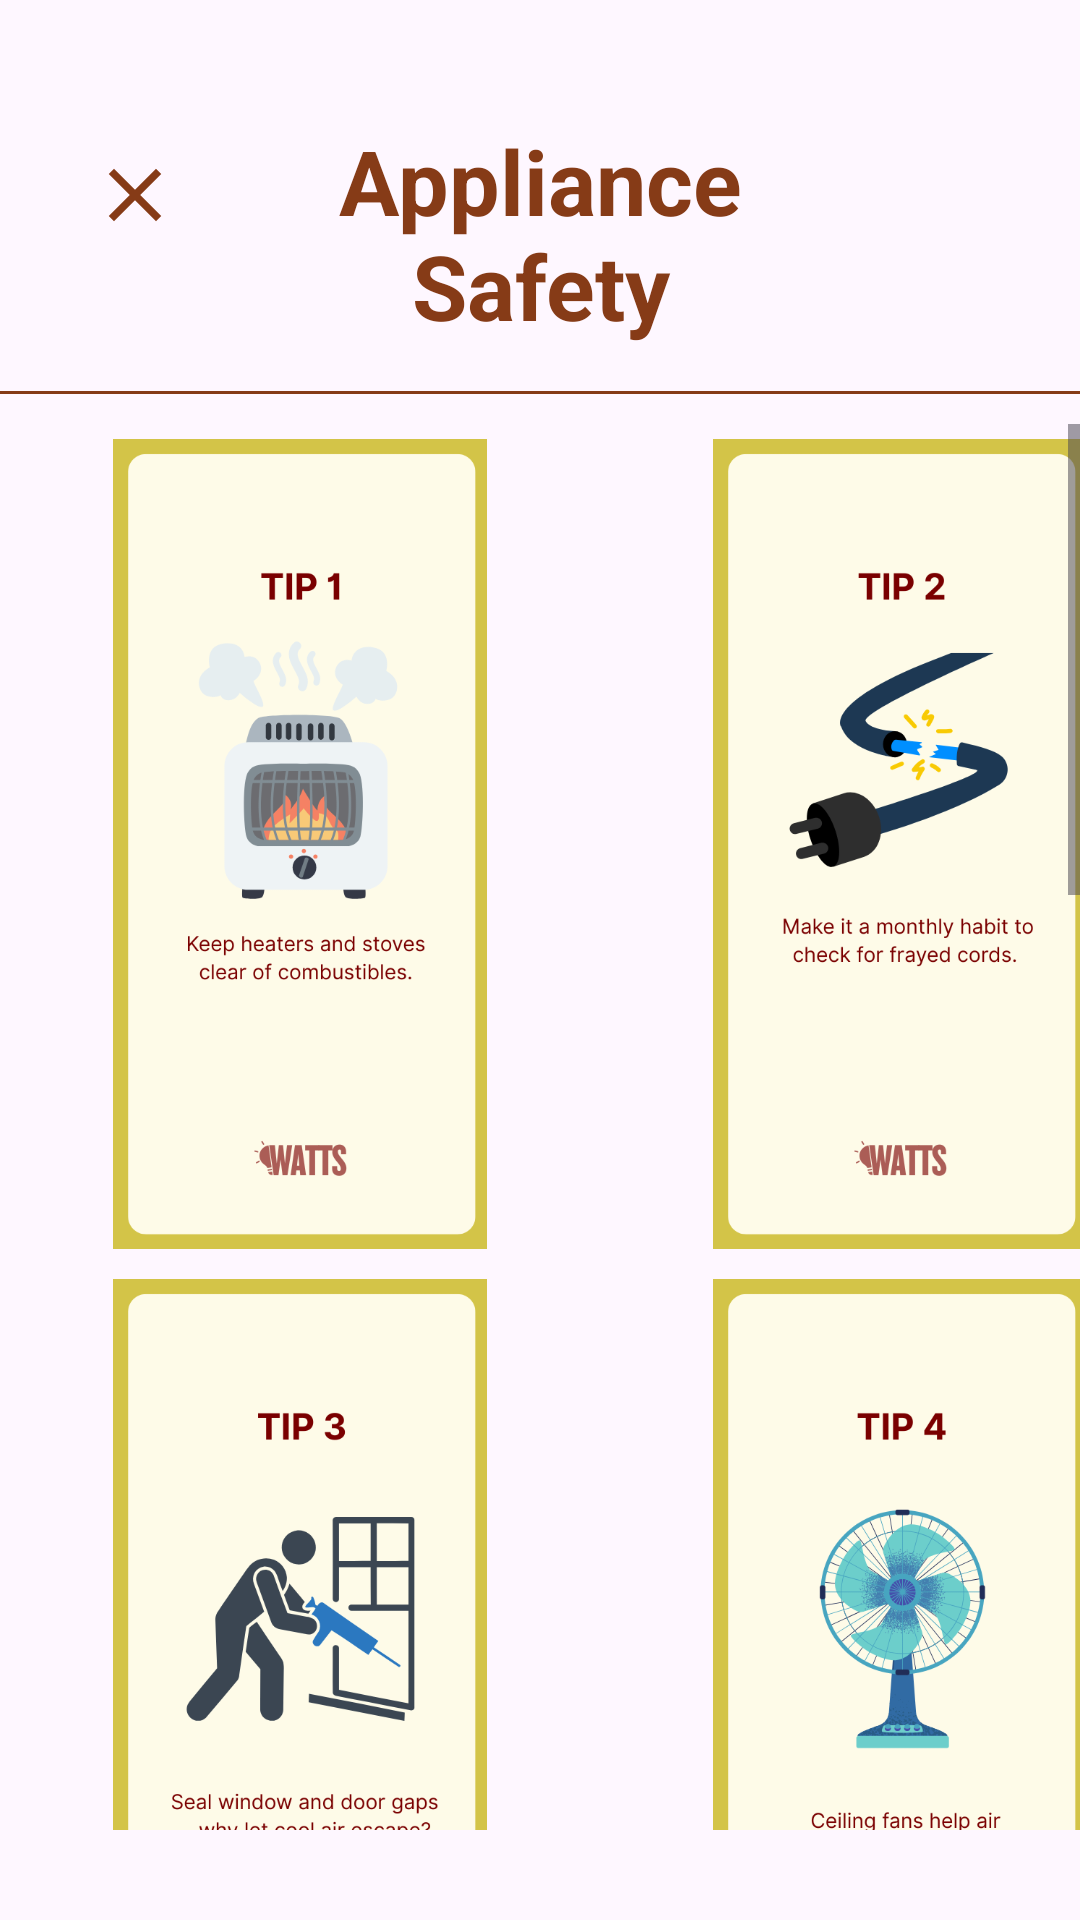

Produce the Android XML layout that renders to this screen, including the resource entries it uses.
<!-- AndroidManifest.xml: application theme Theme.SampleIWATTS -->
<!-- res/layout/activity_dtips.xml -->
<?xml version="1.0" encoding="utf-8"?>
<androidx.constraintlayout.widget.ConstraintLayout xmlns:android="http://schemas.android.com/apk/res/android"
    xmlns:app="http://schemas.android.com/apk/res-auto"
    xmlns:tools="http://schemas.android.com/tools"
    android:id="@+id/main"
    android:layout_width="match_parent"
    android:layout_height="match_parent"
    tools:context=".D_TipsActivity">

    <ImageView
        android:id="@+id/ic_back"
        android:layout_width="30dp"
        android:layout_height="30dp"
        android:src="@drawable/ic_close"
        android:layout_marginTop="50dp"
        app:layout_constraintTop_toTopOf="parent"
        app:layout_constraintStart_toStartOf="parent"
        android:layout_marginStart="30dp"
        tools:ignore="contentDescription"/>
    <TextView
        android:id="@+id/text"
        android:layout_width="200dp"
        android:layout_height="wrap_content"
        android:layout_marginBottom="300dp"
        android:textAlignment="center"
        android:text="@string/text76"
        android:textColor="#863B17"
        android:textSize="30sp"
        app:layout_constraintTop_toTopOf="parent"
        app:layout_constraintStart_toStartOf="parent"
        app:layout_constraintEnd_toEndOf="parent"
        android:layout_marginTop="40dp"
        android:textStyle="bold" />
    <View
        android:id="@+id/dividerTop"
        android:layout_width="0dp"
        android:layout_height="1dp"
        android:layout_marginTop="15dp"
        android:background="#863B17"
        app:layout_constraintTop_toBottomOf="@id/text"
        app:layout_constraintStart_toStartOf="parent"
        app:layout_constraintEnd_toEndOf="parent" />
    <ScrollView
        android:layout_width="0dp"
        android:layout_height="0dp"
        android:fillViewport="true"
        android:layout_marginTop="10dp"
        app:layout_constraintEnd_toEndOf="parent"
        app:layout_constraintStart_toStartOf="parent"
        app:layout_constraintBottom_toBottomOf="parent"
        android:layout_marginBottom="30dp"
        app:layout_constraintTop_toBottomOf="@+id/dividerTop">
        <LinearLayout
            android:layout_width="wrap_content"
            android:layout_height="wrap_content"
            android:orientation="vertical">
            <LinearLayout
                android:layout_width="400dp"
                android:layout_height="280dp"
                android:orientation="horizontal"
                android:weightSum="2">
                <ImageView
                    android:layout_width="0dp"
                    android:layout_height="wrap_content"
                    android:layout_weight="1"
                    android:src="@drawable/img_d1"
                    android:padding="5dp"
                    tools:ignore="contentDescription"/>
                <ImageView
                    android:layout_width="0dp"
                    android:layout_height="wrap_content"
                    android:layout_weight="1"
                    android:src="@drawable/img_d2"
                    android:padding="5dp"
                    tools:ignore="contentDescription"/>
            </LinearLayout>
            <LinearLayout
                android:layout_width="400dp"
                android:layout_height="280dp"
                android:orientation="horizontal"
                android:weightSum="2">
                <ImageView
                    android:layout_width="0dp"
                    android:layout_height="wrap_content"
                    android:layout_weight="1"
                    android:src="@drawable/img_d3"
                    android:padding="5dp"
                    tools:ignore="contentDescription"/>
                <ImageView
                    android:layout_width="0dp"
                    android:layout_height="wrap_content"
                    android:layout_weight="1"
                    android:src="@drawable/img_d4"
                    android:padding="5dp"
                    tools:ignore="contentDescription"/>
            </LinearLayout>

            <LinearLayout
                android:layout_width="400dp"
                android:layout_height="280dp"
                android:orientation="horizontal"
                android:weightSum="2">
                <ImageView
                    android:layout_width="0dp"
                    android:layout_height="wrap_content"
                    android:layout_weight="1"
                    android:src="@drawable/img_d5"
                    android:padding="5dp"
                    tools:ignore="contentDescription"/>
                <ImageView
                    android:layout_width="0dp"
                    android:layout_height="wrap_content"
                    android:layout_weight="1"
                    android:src="@drawable/img_d6"
                    android:padding="5dp"
                    tools:ignore="contentDescription"/>
            </LinearLayout>
            <LinearLayout
                android:layout_width="400dp"
                android:layout_height="280dp"
                android:orientation="horizontal"
                android:weightSum="2">
                <ImageView
                    android:layout_width="0dp"
                    android:layout_height="wrap_content"
                    android:layout_weight="1"
                    android:src="@drawable/img_d7"
                    android:padding="5dp"
                    tools:ignore="contentDescription"/>
                <ImageView
                    android:layout_width="0dp"
                    android:layout_height="wrap_content"
                    android:layout_weight="1"
                    android:src="@drawable/img_d8"
                    android:padding="5dp"
                    tools:ignore="contentDescription"/>
            </LinearLayout>
            <LinearLayout
                android:layout_width="400dp"
                android:layout_height="280dp"
                android:orientation="horizontal"
                android:weightSum="2">
                <ImageView
                    android:layout_width="0dp"
                    android:layout_height="wrap_content"
                    android:layout_weight="1"
                    android:src="@drawable/img_d9"
                    android:padding="5dp"
                    tools:ignore="contentDescription"/>
                <ImageView
                    android:layout_width="0dp"
                    android:layout_height="wrap_content"
                    android:layout_weight="1"
                    android:src="@drawable/img_d10"
                    android:padding="5dp"
                    tools:ignore="contentDescription"/>
            </LinearLayout>
        </LinearLayout>
    </ScrollView>

</androidx.constraintlayout.widget.ConstraintLayout>
<!-- resources referenced by this layout -->
<resources>
  <!-- drawable ic_close (drawable) -->
  <vector xmlns:android="http://schemas.android.com/apk/res/android" android:height="24dp" android:tint="#863B17" android:viewportHeight="960" android:viewportWidth="960" android:width="24dp">
        
      <path android:fillColor="@android:color/white" android:pathData="M256,760L200,704L424,480L200,256L256,200L480,424L704,200L760,256L536,480L760,704L704,760L480,536L256,760Z"/>
      
  </vector>
  <!-- drawable img_d1: png bitmap (drawable, 44210 bytes) -->
  <!-- drawable img_d10: png bitmap (drawable, 467057 bytes) -->
  <!-- drawable img_d2: png bitmap (drawable, 41742 bytes) -->
  <!-- drawable img_d3: png bitmap (drawable, 46341 bytes) -->
  <!-- drawable img_d4: png bitmap (drawable, 91819 bytes) -->
  <!-- drawable img_d5: png bitmap (drawable, 47339 bytes) -->
  <!-- drawable img_d6: png bitmap (drawable, 73727 bytes) -->
  <!-- drawable img_d7: png bitmap (drawable, 181459 bytes) -->
  <!-- drawable img_d8: png bitmap (drawable, 110732 bytes) -->
  <!-- drawable img_d9: png bitmap (drawable, 481937 bytes) -->
  <string name="text76">Appliance Safety</string>
  <style name="Theme.SampleIWATTS" parent="Base.Theme.SampleIWATTS" />
  <style name="Base.Theme.SampleIWATTS" parent="Theme.Material3.Light.NoActionBar">
          
          
      </style>
</resources>
